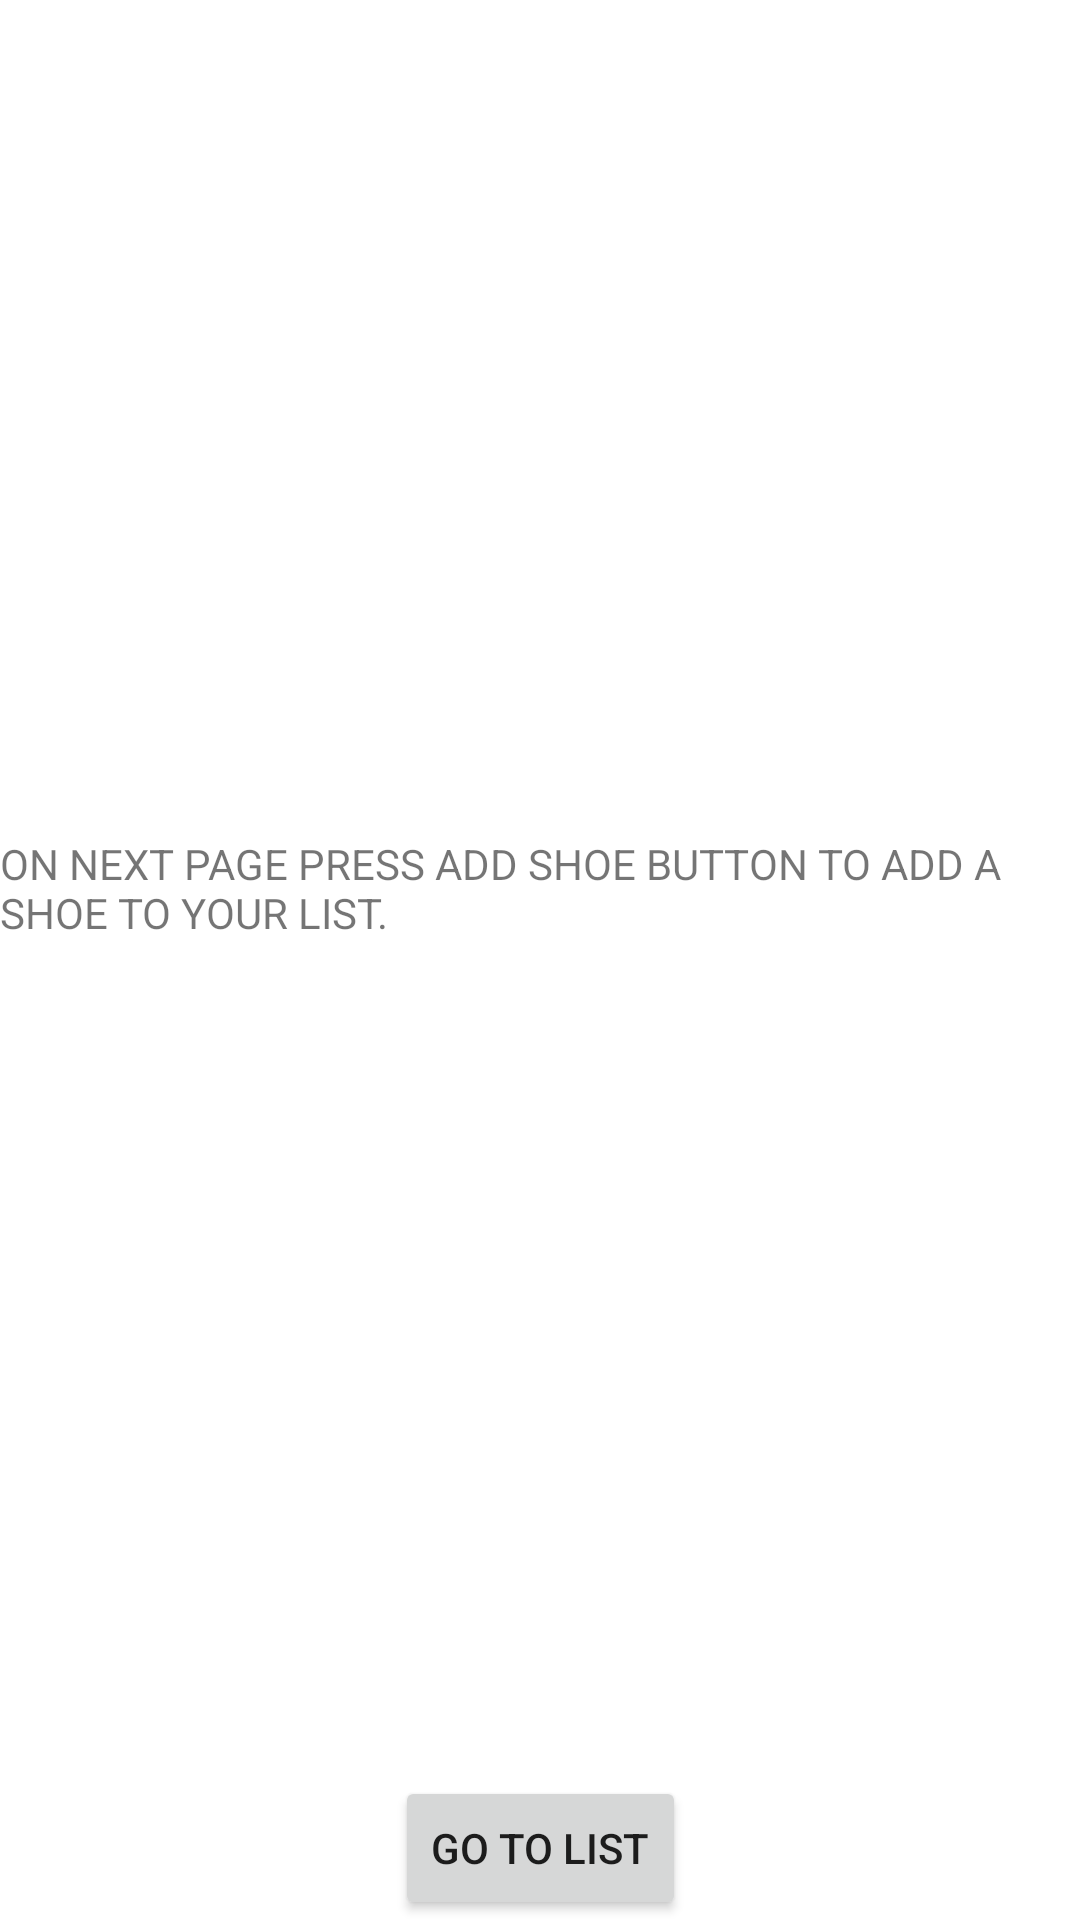

Layout XML and referenced resources for this Android screen:
<!-- AndroidManifest.xml: application theme Theme.ShowStore -->
<!-- res/layout/fragment_instructions.xml -->
<?xml version="1.0" encoding="utf-8"?>
<layout xmlns:app="http://schemas.android.com/apk/res-auto"
    xmlns:tools="http://schemas.android.com/tools"
    xmlns:android="http://schemas.android.com/apk/res/android"

    >
    <data>
        <variable
            name="InstructionsFragment"
            type="com.hus.kpr.showstore.InstructionsFragment" />
    </data>


    <androidx.constraintlayout.widget.ConstraintLayout
    android:layout_width="match_parent"
    android:layout_height="match_parent"
    tools:context=".InstructionsFragment">

    
        <TextView
            android:layout_width="match_parent"
            android:layout_height="wrap_content"
            android:text="@string/instruction"
            app:layout_constraintBottom_toTopOf="@+id/button_instruction"
            app:layout_constraintTop_toTopOf="parent" />

        <Button
            android:id="@+id/button_instruction"
            android:layout_width="wrap_content"
            android:layout_height="wrap_content"
            android:text="@string/go_to_list"
            app:layout_constraintBottom_toBottomOf="parent"
            app:layout_constraintEnd_toEndOf="parent"
            app:layout_constraintStart_toStartOf="parent" />


    </androidx.constraintlayout.widget.ConstraintLayout>

</layout>
<!-- resources referenced by this layout -->
<resources>
  <string name="go_to_list">Go to List</string>
  <string name="instruction">ON NEXT PAGE PRESS ADD SHOE BUTTON TO ADD A SHOE TO YOUR LIST.</string>
  <style name="Theme.ShowStore" parent="Theme.MaterialComponents.DayNight.DarkActionBar">
          
          <item name="colorPrimary">@color/purple_500</item>
          <item name="colorPrimaryVariant">@color/purple_700</item>
          <item name="colorOnPrimary">@color/white</item>
          
          <item name="colorSecondary">@color/teal_200</item>
          <item name="colorSecondaryVariant">@color/teal_700</item>
          <item name="colorOnSecondary">@color/black</item>
          
          <item name="android:statusBarColor" tools:targetApi="l">?attr/colorPrimaryVariant</item>
          
      </style>
  <!-- not gathered from this repository: default colours our renderer supplied (Android Studio template values) -->
  <color name="purple_500">#FF6200EE</color>
  <color name="purple_700">#FF3700B3</color>
  <color name="teal_200">#FF03DAC5</color>
  <color name="teal_700">#FF018786</color>
  <color name="black">#FF000000</color>
  <color name="white">#FFFFFFFF</color>
</resources>
